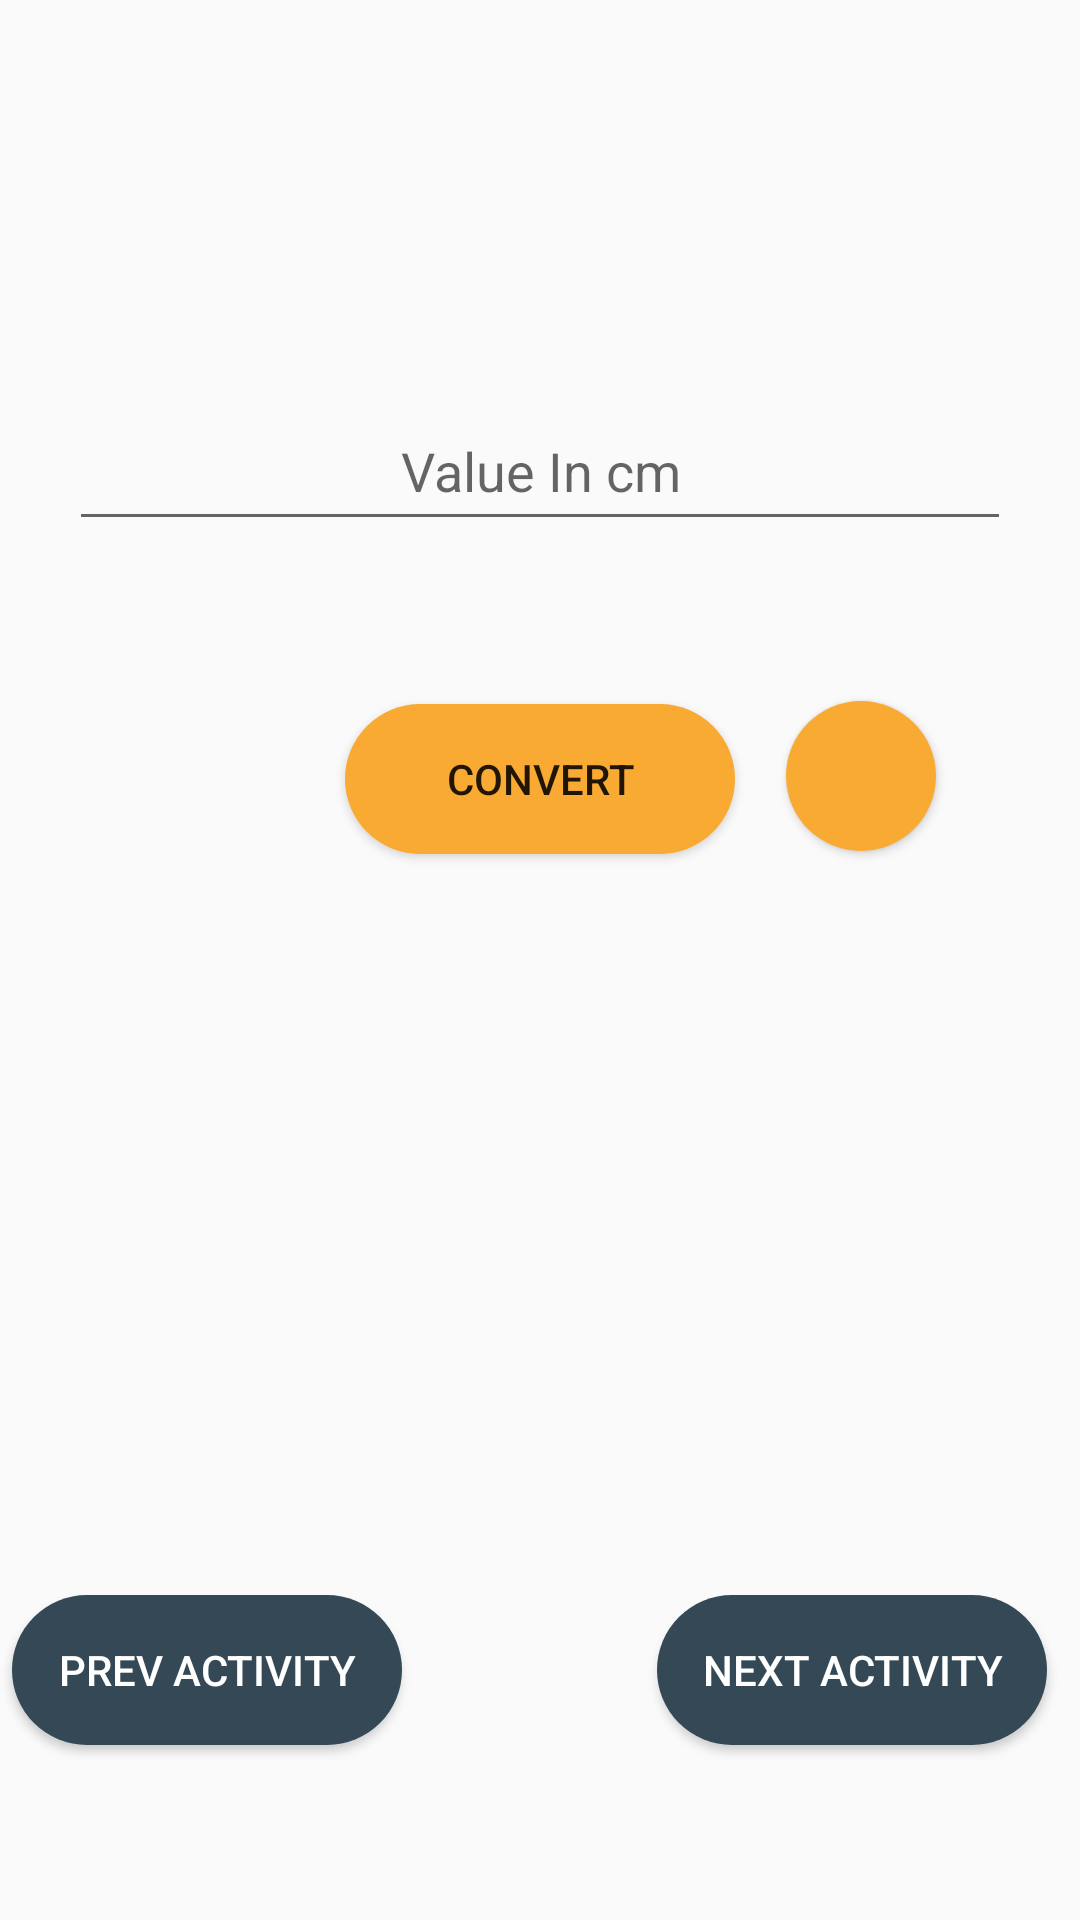

Layout XML and referenced resources for this Android screen:
<!-- AndroidManifest.xml: application theme AppTheme -->
<!-- res/layout/activity_converter.xml -->
<?xml version="1.0" encoding="utf-8"?>
<android.support.constraint.ConstraintLayout xmlns:android="http://schemas.android.com/apk/res/android"
    xmlns:app="http://schemas.android.com/apk/res-auto"
    xmlns:tools="http://schemas.android.com/tools"
    android:layout_width="match_parent"
    android:layout_height="match_parent"
    tools:context=".Converter"
    tools:layout_editor_absoluteY="81dp">


    <EditText
        android:id="@+id/editText"
        android:layout_width="0dp"
        android:layout_height="50dp"

        android:layout_marginBottom="18dp"
        android:layout_marginEnd="23dp"
        android:layout_marginStart="23dp"
        android:gravity="center"
        android:hint="Value In cm"
        android:inputType="number"
        app:layout_constraintBottom_toTopOf="@+id/swap_button"
        app:layout_constraintEnd_toEndOf="parent"
        app:layout_constraintStart_toStartOf="parent"
        app:layout_constraintTop_toBottomOf="@+id/title" />

    <TextView
        android:id="@+id/textView"
        android:layout_width="0dp"
        android:layout_height="130dp"
        android:layout_marginBottom="50dp"
        android:layout_marginEnd="19dp"
        android:layout_marginStart="19dp"
        android:layout_marginTop="258dp"
        android:gravity="center"
        android:textSize="20sp"
        android:textColor="@color/primary"
        app:layout_constraintBottom_toTopOf="@+id/next_button"
        app:layout_constraintEnd_toEndOf="parent"
        app:layout_constraintStart_toStartOf="parent"
        app:layout_constraintTop_toTopOf="parent" />

    <TextView
        android:id="@+id/title"
        android:gravity="center"
        android:textSize="25dp"
        android:textFontWeight="20"
        android:layout_width="216dp"
        android:layout_height="50dp"
        android:layout_marginTop="10dp"
        app:layout_constraintBottom_toTopOf="@+id/editText"
        app:layout_constraintEnd_toEndOf="parent"
        app:layout_constraintStart_toStartOf="parent"
        app:layout_constraintTop_toTopOf="parent" />

    <Button
        android:id="@+id/convert_button"
        android:layout_width="130dp"
        android:layout_height="50dp"
        android:layout_marginEnd="17dp"
        android:layout_marginStart="127dp"
        android:background="@drawable/button2"
        android:text="Convert"
        app:layout_constraintBaseline_toBaselineOf="@+id/swap_button"
        app:layout_constraintEnd_toStartOf="@+id/swap_button"
        app:layout_constraintStart_toStartOf="parent" />

    <Button
        android:id="@+id/swap_button"
        android:layout_width="50dp"
        android:layout_height="50dp"
        android:layout_marginBottom="213dp"
        android:layout_marginEnd="60dp"
        android:background="@drawable/button2"
        android:drawableLeft="@drawable/swap"

        android:drawablePadding="2dp"
        android:paddingLeft="8dp"
        android:paddingTop="2dp"
        app:layout_constraintBottom_toTopOf="@+id/prev_button"
        app:layout_constraintEnd_toEndOf="parent"
        app:layout_constraintStart_toEndOf="@+id/convert_button"
        app:layout_constraintTop_toBottomOf="@+id/editText" />

    <Button
        android:id="@+id/prev_button"
        android:layout_width="130dp"
        android:layout_height="50dp"
        android:layout_marginBottom="23dp"
        android:layout_marginEnd="85dp"
        android:layout_marginStart="16dp"
        android:background="@drawable/button"
        android:text="Prev Activity"
        android:textColor="#ffffff"
        app:layout_constraintBottom_toBottomOf="parent"
        app:layout_constraintEnd_toStartOf="@+id/next_button"
        app:layout_constraintStart_toStartOf="parent"
        app:layout_constraintTop_toBottomOf="@+id/swap_button" />


    <Button
        android:id="@+id/next_button"
        android:layout_width="130dp"
        android:layout_height="50dp"
        android:layout_marginEnd="23dp"
        android:background="@drawable/button"
        android:text="Next Activity"
        android:textColor="#ffffff"
        app:layout_constraintBottom_toBottomOf="@+id/prev_button"
        app:layout_constraintEnd_toEndOf="parent"
        app:layout_constraintStart_toEndOf="@+id/prev_button"
        app:layout_constraintTop_toTopOf="@+id/prev_button" />


</android.support.constraint.ConstraintLayout>
<!-- resources referenced by this layout -->
<resources>
  <color name="primary">#344955</color>
  <!-- drawable button (drawable) -->
  <?xml version="1.0" encoding="utf-8"?>
  <selector xmlns:android="http://schemas.android.com/apk/res/android" >
      <item android:state_pressed="true" >
          <shape android:shape="rectangle"  >
              <corners android:radius="30dip" />
              <solid android:color="@color/primary3"/>
          </shape>
  
      </item>
      <item android:state_focused="true">
          <shape android:shape="rectangle"  >
              <corners android:radius="30dip" />
              <solid android:color="@color/primary3"/>
          </shape>
      </item>
      <item >
          <shape android:shape="rectangle"  >
              <corners android:radius="30dip" />
              <solid android:color="@color/primary"/>
          </shape>
      </item>
  </selector>
  <!-- drawable button2 (drawable) -->
  <?xml version="1.0" encoding="utf-8"?>
  <selector xmlns:android="http://schemas.android.com/apk/res/android">
      <item android:state_pressed="true" >
          <shape android:shape="rectangle"  >
              <corners android:radius="30dip" />
              <solid android:color="@color/primary3"/>
          </shape>
  
      </item>
      <item android:state_focused="true">
          <shape android:shape="rectangle"  >
              <corners android:radius="30dip" />
              <solid android:color="@color/primary3"/>
          </shape>
      </item>
      <item >
          <shape android:shape="rectangle"  >
              <corners android:radius="30dip" />
              <solid android:color="@color/secondary"/>
          </shape>
      </item>
  </selector>
  <style name="AppTheme" parent="Theme.AppCompat.Light.DarkActionBar">
          
          
  
          <item name="colorPrimary">@color/primary</item>
          <item name="colorPrimaryDark">@color/primary2</item>
          <item name="colorAccent">@color/secondary</item>
  
  
  
      </style>
  <color name="primary3">#4A6572</color>
  <color name="secondary">#F9AA33</color>
  <color name="primary2">#232F34</color>
</resources>
